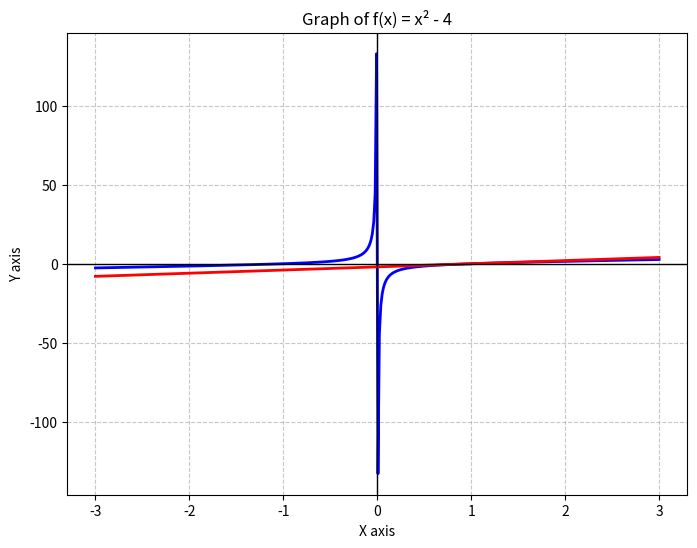
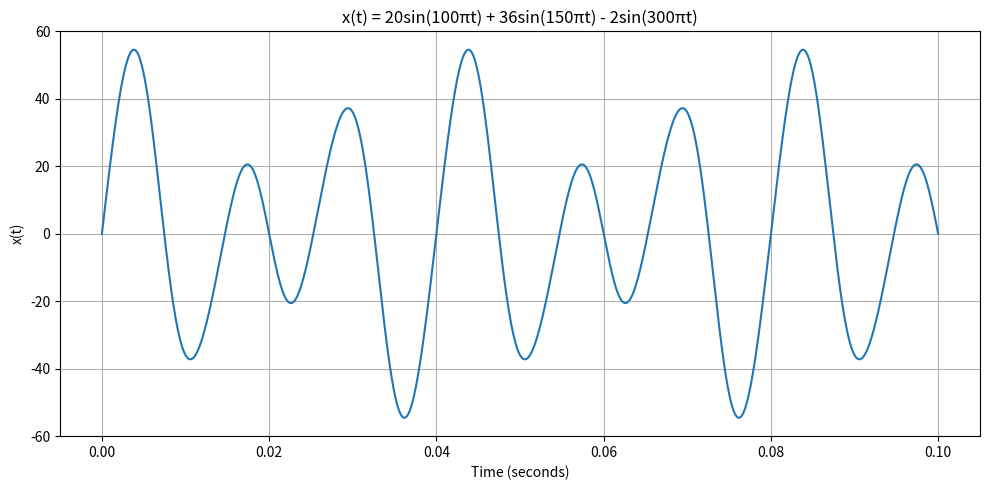
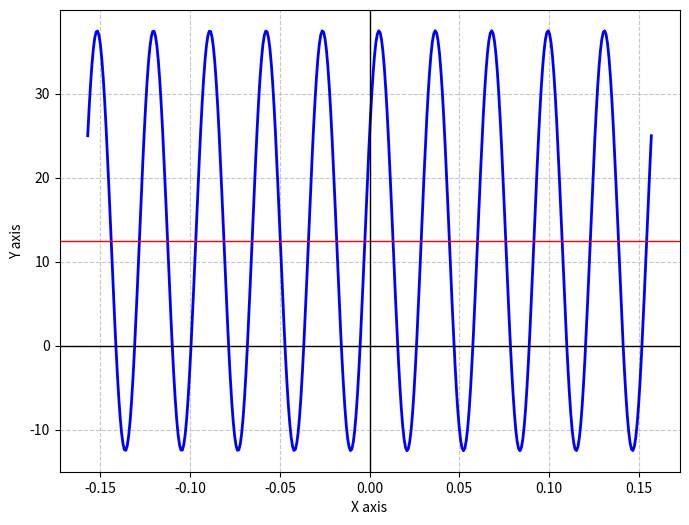

The script that saved these images, in order: (Note: this script raises an exception after producing the figures.)
#Question 1
import math

# Step ratio factor: 12th root of 2
factor = 2 ** (1 / 12)

# F# is 6 steps away from C (C -> C# -> D -> D# -> E -> F -> F#)
steps = 6

# Ratio of frequencies: f(F#) / f(C)
ratio = factor**steps

print(f"Calculated Ratio: {ratio:.6f}")
print(f"sqrt(2) Value:    {math.sqrt(2):.6f}")



#Question 2
def curve_length(n: int) -> float:
    """Calculates the total length of the curve at iteration n."""
    return (5 / 3) ** n
  
# Example usage
if __name__ == "__main__":
    print("--- Iteration Lengths ---")
    for n in range(6):
        length = curve_length(n)
        print(f"Iteration {n}: Total Length = {length:.4f} or (5/3)^{n}")


#Question 8
import matplotlib.pyplot as plt
import numpy as np

# 1. Define the x range (from -10 to 10 with 400 points)
x = np.linspace(-3, 3, 400)
y = x-1/x
y1=2*x-2

# 3. Create the plot figure
plt.figure(figsize=(8, 6))
plt.plot(x, y, color="blue", linewidth=2)
plt.plot(x,y1,color="red", linewidth=2)

# 4. Add labels, grid, and legend
plt.title("Graph of f(x) = x² - 4")
plt.xlabel("X axis")
plt.ylabel("Y axis")
plt.axhline(0, color="black", linewidth=1)
plt.axvline(0, color="black", linewidth=1)
plt.grid(True, linestyle="--", alpha=0.7)

# 5. Save the plot as an image file
plt.savefig("ASDFGh.png", dpi=300)

# 6. Display the plot on screen



#Question 9
from statistics import mean, median

#Given Data
data=[-5,1,3,5,11]

print("Data: ",data)
print("Mean: ",mean(data))
print("Median: ",median(data))

#Verify
if mean(data)==3 and median(data)==3:
  print("Therefore, a=3 and b=11")


#Question 10
import numpy as np
import matplotlib.pyplot as plt

# Time values
t = np.linspace(0, 0.1, 5000)

# Given signal
x = (20 * np.sin(100 * np.pi * t)
     + 36 * np.sin(150 * np.pi * t)
     - 2 * np.sin(300 * np.pi * t))

# Plot
plt.figure(figsize=(10, 5))
plt.plot(t, x)

plt.xlabel("Time (seconds)")
plt.ylabel("x(t)")
plt.title("x(t) = 20sin(100πt) + 36sin(150πt) - 2sin(300πt)")
plt.grid(True)


plt.tight_layout()
plt.savefig("graph.png", dpi=150)



#Question 11

import matplotlib.pyplot as plt
import numpy as np


x = np.linspace(-np.pi/20, np.pi/20, 400)


y = 25*(np.sin(200*x+np.pi/6)+np.sin(np.pi/6))

plt.figure(figsize=(8, 6))
plt.plot(x, y, color="blue", linewidth=2)
j=y[0]

k=0
for i in y:
    if i==j and k!=0:
        print(k)
    k+=1

plt.xlabel("X axis")
plt.ylabel("Y axis")
plt.axhline(12.5,color="red",linewidth=1)

plt.axhline(0, color="black", linewidth=1)
plt.axvline(0, color="black", linewidth=1)
plt.grid(True, linestyle="--", alpha=0.7)



plt.savefig("SoN.png", dpi=300)



#Question 12
import numpy as np
import matplotlib.pyplot as plt
from math import comb

N = int(input("Enter N: "))
p = float(input("Enter p: "))

x = np.arange(N + 1)

pmf = np.array([comb(N, i) * p**i * (1-p)**(N-i) for i in x])

print("x =", x)
print("PMF =", pmf)

plt.stem(x, pmf)
plt.xlabel("X")
plt.ylabel("P(X = x)")
plt.title("Binomial PMF")
plt.savefig("pmf.png")

#OR
import numpy as np
import matplotlib.pyplot as plt
from math import comb, sqrt, pi, exp

N = int(input("Enter N: "))
p = float(input("Enter p: "))

# X values
x = np.arange(N + 1)

# Binomial PMF
pmf = np.array([
    comb(N, i) * p**i * (1-p)**(N-i)
    for i in x
])

# Mean and variance of binomial
mu = N * p
variance = N * p * (1 - p)
sigma = sqrt(variance)

print("Mean =", mu)
print("Variance =", variance)
print("Standard deviation =", sigma)

print("x =", x)
print("PMF =", pmf)

# -----------------------------
# Normal PDF with same mean/variance
# -----------------------------

# Fine x-axis for smooth PDF
x_pdf = np.linspace(
    max(0, mu - 4*sigma),
    min(N, mu + 4*sigma),
    1000
)

pdf = (1 / (sigma * sqrt(2 * pi))) * np.exp(
    -0.5 * ((x_pdf - mu) / sigma)**2
)

# Plot
plt.figure(figsize=(9, 6))

# Binomial PMF
plt.stem(
    x,
    pmf,
    linefmt='C0-',
    markerfmt='C0o',
    basefmt='C0-',
    label='Binomial PMF'
)

# Normal PDF
plt.plot(
    x_pdf,
    pdf,
    'C1-',
    linewidth=2,
    label='Normal PDF (same mean & variance)'
)

plt.xlabel("X")
plt.ylabel("Probability / Density")
plt.title("Binomial PMF and Normal PDF")
plt.legend()
plt.grid(alpha=0.3)

plt.savefig("hi.png", dpi=300, bbox_inches="tight")



#Question 13
import matplotlib.pyplot as plt
import numpy as np

# Domain setup for clear stem visualization
x0, x_end = 0, 5
h = 0.2  # Step size
N = int((x_end - x0) / h) + 1

x = np.linspace(x0, x_end, N)

# 1. Discrete Euler Recurrence relation: y_{n+1} = 2*y_n - (1 - h^2/4)*y_{n-1}
y_rec = np.zeros(N)
y_rec[0] = 1.0  # Initial condition: y_0 = 1
y_rec[1] = 1.0 + h  # First forward step: y_1 = y_0 + h*v_0

for n in range(1, N - 1):
    y_rec[n + 1] = 2.0 * y_rec[n] - (1.0 - (h**2) / 4.0) * y_rec[n - 1]

# 2. Exact Theoretical Solution for comparison
y_exact = 1.5 * np.exp(0.5 * x) - 0.5 * np.exp(-0.5 * x)

# 3. Stem Plotting
plt.figure(figsize=(9, 5))

# Stem plot of discrete Euler values y_n
markerline, stemlines, baseline = plt.stem(
    x,
    y_rec,
    linefmt='r-',
    markerfmt='ro',
    basefmt='k-',
    label='Euler Recurrence ($y_n$)',
)
plt.setp(stemlines, linewidth=1.5)
plt.setp(markerline, markersize=6)

# Overlay theoretical curve
plt.plot(
    x,
    y_exact,
    'b--',
    linewidth=2,
    label=r'Theoretical $y(x) = 1.5e^{0.5x} - 0.5e^{-0.5x}$',
)

plt.xlabel('x')
plt.ylabel('y_n')
plt.title(
    r'Stem Plot of Euler Recurrence Relation ($y_{n+1} = 2y_n - (1 - h^2/4)y_{n-1}$)'
)
plt.grid(True, linestyle='--', alpha=0.5)
plt.legend()
plt.tight_layout()
plt.savefig("ForwardDifference",dpi=150)
plt.show()



#Question 17
import numpy as np
import matplotlib.pyplot as plt

x = np.array([1, 1])
h = np.array([1, 1/2, 1/3])

y = np.convolve(x, h)

n = np.arange(len(y))

print("x[n] =", x)
print("h[n] =", h)
print("y[n] =", y)
print("y[2] =", y[2])

plt.stem(n, y)

plt.xlabel("n")
plt.ylabel("y[n]")
plt.title("Output Signal y[n] = x[n] * h[n]")
plt.xticks(n)
plt.grid()

plt.savefig("/sdcard/Download/convolution_stem.png")




#Question 18

binary = "10110111"

# Number of bits
n = len(binary)

# Convert binary to decimal
D = int(binary, 2)

# Reference voltage
Vref = 5

# DAC output
Vout = (D / (2**n - 1)) * Vref

print("Decimal value =", D)
print("DAC output =", round(Vout, 2), "V")



#Question 21
import numpy as np
import matplotlib.pyplot as plt

# Given condition
sigma0 = 2 + 2*np.log(4)

# Time in weeks
t = np.linspace(1, 12, 500)

# Strength equation
sigma = sigma0 - 2*np.log(t)

# Plot
plt.plot(t, sigma)
plt.xlabel("Time (weeks)")
plt.ylabel("Strength (MPa)")
plt.title("Strength of Implanted Suture")
plt.grid(True)

# Mark the given point (4, 2)
plt.plot(4, 2, 'o')

# Mark the strength at 8 weeks
sigma8 = sigma0 - 2*np.log(8)
plt.plot(8, sigma8, 'o')

plt.savefig("strength_graph.png", dpi=300, bbox_inches="tight")



#Question 23
import numpy as np
import matplotlib.pyplot as plt

# Given condition
sigma0 = 2 + 2*np.log(4)

# Time in weeks
t = np.linspace(1, 12, 500)

# Strength equation
sigma = sigma0 - 2*np.log(t)

# Plot
plt.plot(t, sigma)
plt.xlabel("Time (weeks)")
plt.ylabel("Strength (MPa)")
plt.title("Strength of Implanted Suture")
plt.grid(True)

# Mark the given point (4, 2)
plt.plot(4, 2, 'o')

# Mark the strength at 8 weeks
sigma8 = sigma0 - 2*np.log(8)
plt.plot(8, sigma8, 'o')

plt.savefig("strength_graph.png", dpi=300, bbox_inches="tight")
